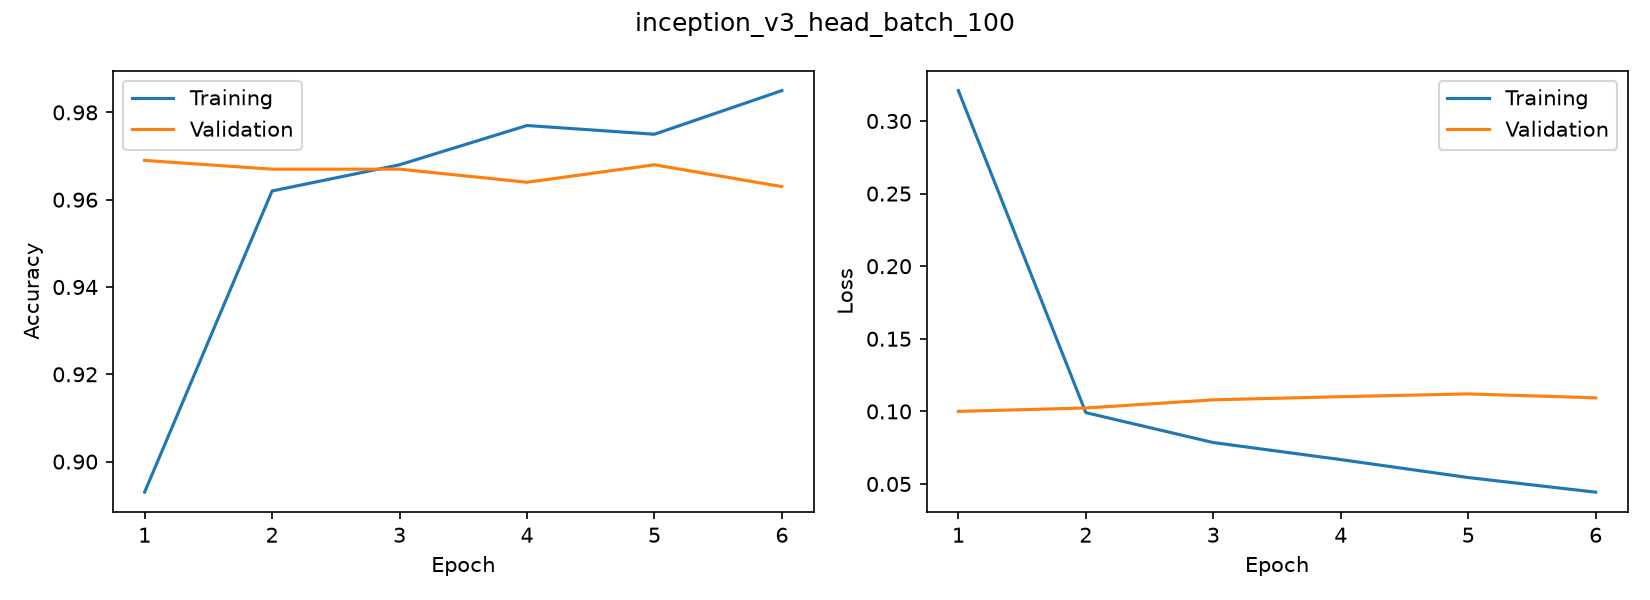

The data file committed next to this chart (first rows):
accuracy, loss, val_accuracy, val_loss
0.893, 0.3209, 0.969, 0.1
0.962, 0.09915, 0.967, 0.1023
0.968, 0.07854, 0.967, 0.108
0.977, 0.06681, 0.964, 0.1101
0.975, 0.05444, 0.968, 0.112
0.985, 0.04437, 0.963, 0.1093
